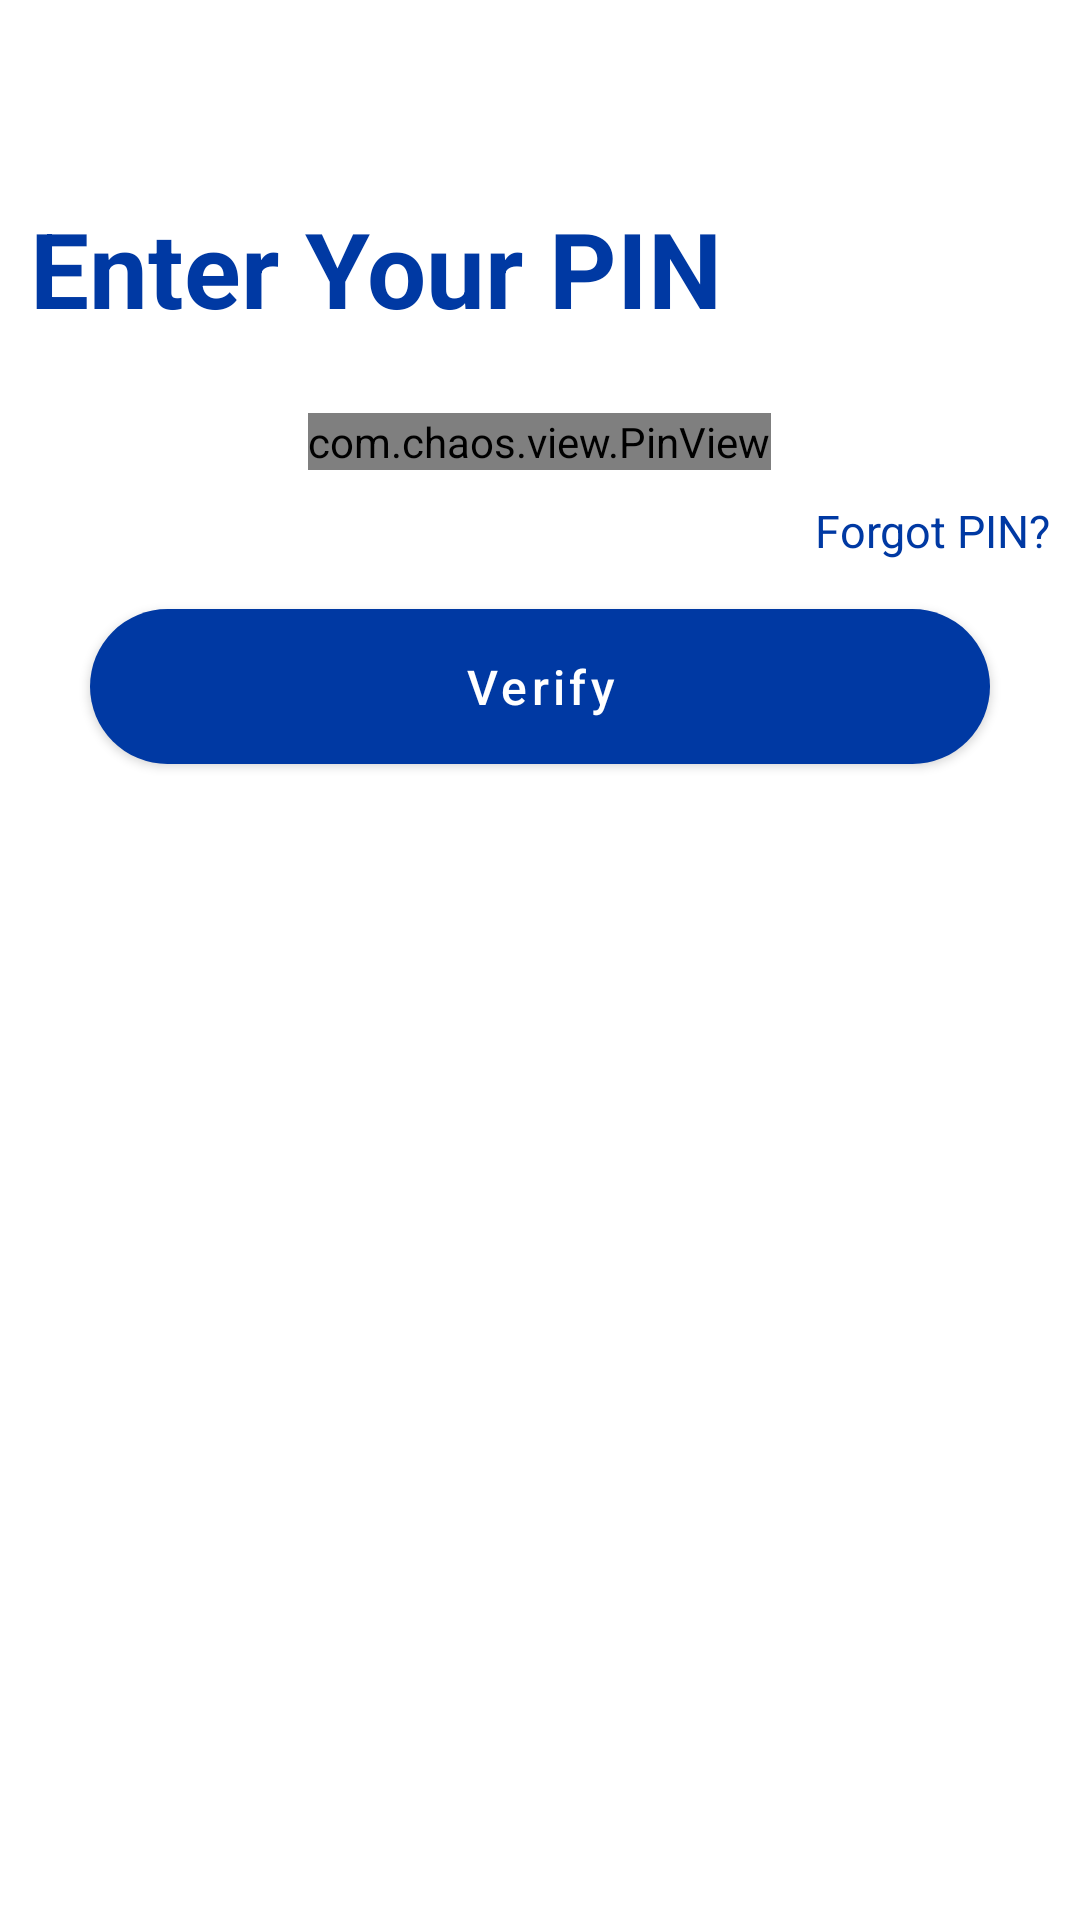

Layout XML and referenced resources for this Android screen:
<!-- AndroidManifest.xml: application theme Theme.PMWANI -->
<!-- res/layout/activity_login_with2_fa.xml -->
<?xml version="1.0" encoding="utf-8"?>
<RelativeLayout xmlns:android="http://schemas.android.com/apk/res/android"
    xmlns:app="http://schemas.android.com/apk/res-auto"
    xmlns:tools="http://schemas.android.com/tools"
    android:layout_width="match_parent"
    android:layout_height="match_parent"
    android:background="@color/white"
    tools:context=".OTP_Activity">

    <androidx.appcompat.widget.Toolbar
        android:id="@+id/toolbar"
        android:background="@color/white"
        android:layout_width="fill_parent"
        android:layout_height="wrap_content"

        android:layout_alignParentTop="true"
        app:contentInsetLeft="0.0dip"
        app:contentInsetStart="0.0dip"
        android:minHeight="?attr/actionBarSize"
        app:layout_scrollFlags="enterAlways|scroll"
        app:popupTheme="@style/ThemeOverlay.AppCompat.Light"
        >
        <FrameLayout
            android:layout_width="fill_parent"
            android:layout_height="fill_parent">

            <ImageView
                android:layout_gravity="start|center"
                android:id="@+id/ivActionBack"
                android:layout_width="40dp"
                android:layout_height="40dp"
                android:background="?attr/selectableItemBackgroundBorderless"
                android:clickable="true"
                android:src="@drawable/outline_chevron_left_white_24"
                style="@style/Widget.AppCompat.ActionButton"
                app:tint="@color/mainblack" />

        </FrameLayout>
    </androidx.appcompat.widget.Toolbar>

    <LinearLayout
        android:layout_below="@+id/toolbar"
        android:padding="10dp"
        android:orientation="vertical"
        android:layout_width="match_parent"
        android:layout_height="wrap_content">

        <LinearLayout
            android:orientation="vertical"
            android:layout_width="match_parent"
            android:layout_height="wrap_content">

            <TextView
                android:textSize="35dp"
                android:text="@string/enter_pin"
                android:textStyle="bold"
                android:textColor="@color/maingreen"
                android:layout_width="match_parent"
                android:layout_height="wrap_content"/>




        </LinearLayout>
        <RelativeLayout
            android:padding="10dp"
            android:layout_marginTop="5dp"
            android:layout_width="match_parent"
            android:layout_height="wrap_content">


            <com.chaos.view.PinView

                android:layout_marginTop="10dp"
                android:id="@+id/firstPinView"
                android:layout_width="wrap_content"
                android:layout_height="wrap_content"
                android:textSize="25sp"
                android:textStyle="bold"
                android:layout_centerHorizontal="true"

                android:inputType="number"
                android:textColor="@color/mainblack"
                app:itemRadius="@dimen/pv_pin_view_item_radius"
                app:itemSpacing="15dp"
                app:hideLineWhenFilled="true"
                app:lineWidth="0dp"
                app:itemHeight="90dp"
                app:itemWidth="68dp"

                app:lineColor="@color/event_pricing_date_chooser_bg_normal"
                android:focusable="true"
                android:focusableInTouchMode="true"
                android:itemBackground="@drawable/bg_event_pricing_date_normal"/>

        </RelativeLayout>

        <TextView
            android:textSize="15dp"
            android:text="Forgot PIN?"
            android:gravity="end"
            android:textStyle="normal"
            android:textColor="@color/maingreen"
            android:layout_width="match_parent"
            android:layout_height="wrap_content"/>

        <com.google.android.material.button.MaterialButton
            android:layout_marginTop="10dp"
            android:layout_width="match_parent"
            android:layout_height="wrap_content"
            android:text="@string/verify"
            android:layout_marginRight="20dp"
            android:layout_marginLeft="20dp"
            android:textAllCaps="false"
            android:padding="15dp"

            android:id="@+id/btn_verify"
            android:layout_alignParentBottom="true"
            android:textSize="16dp"
            android:textColor="@color/white"
            app:cornerRadius="32dp"
            app:elevation="0dp"
            app:backgroundTint="@color/maingreen"
            />
    </LinearLayout>


</RelativeLayout>
<!-- resources referenced by this layout -->
<resources>
  <color name="event_pricing_date_chooser_bg_normal">#F3F3F3</color>
  <color name="mainblack">#343434</color>
  <color name="maingreen">#0039a3</color>
  <color name="white">#FFFFFF</color>
  <!-- drawable bg_event_pricing_date_normal (drawable) -->
  <?xml version="1.0" encoding="utf-8"?>
  <inset xmlns:android="http://schemas.android.com/apk/res/android">
  
      <shape android:shape="rectangle">
  
          <corners android:radius="@dimen/event_pricing_date_corner_radius" />
  
          <stroke
              android:width="@dimen/event_pricing_date_chooser_stroke_width"
              android:color="#f2f5fa" />
  
          <solid android:color="@color/event_pricing_date_chooser_bg_normal" />
  
          <padding
              android:bottom="@dimen/event_pricing_date_inner_padding_vertical"
              android:left="@dimen/event_pricing_date_inner_padding_horizontal"
              android:right="@dimen/event_pricing_date_inner_padding_horizontal"
              android:top="@dimen/event_pricing_date_inner_padding_vertical" />
      </shape>
  
  </inset>
  <string name="enter_pin">Enter Your PIN</string>
  <string name="verify">Verify</string>
  <style name="Theme.PMWANI" parent="Theme.MaterialComponents.DayNight.DarkActionBar">
          
          <item name="colorPrimary">@color/purple_500</item>
          <item name="colorPrimaryVariant">@color/purple_700</item>
          <item name="colorOnPrimary">@color/white</item>
          
          <item name="colorSecondary">@color/teal_200</item>
          <item name="colorSecondaryVariant">@color/teal_700</item>
          <item name="colorOnSecondary">@color/black</item>
          
         
  
          <item name="android:statusBarColor">@color/white</item>
  
          <item name="android:textColorPrimary">@color/black_opaque_70</item>
          
      </style>
  <dimen name="event_pricing_date_corner_radius">8dp</dimen>
  <dimen name="event_pricing_date_chooser_stroke_width">0.5dp</dimen>
  <dimen name="event_pricing_date_inner_padding_vertical">2dp</dimen>
  <dimen name="event_pricing_date_inner_padding_horizontal">2dp</dimen>
  <color name="purple_500">#FF6200EE</color>
  <color name="purple_700">#FF3700B3</color>
  <color name="teal_200">#FF03DAC5</color>
  <color name="teal_700">#FF018786</color>
  <color name="black">#FF000000</color>
  <color name="black_opaque_70">#b3000000</color>
</resources>
